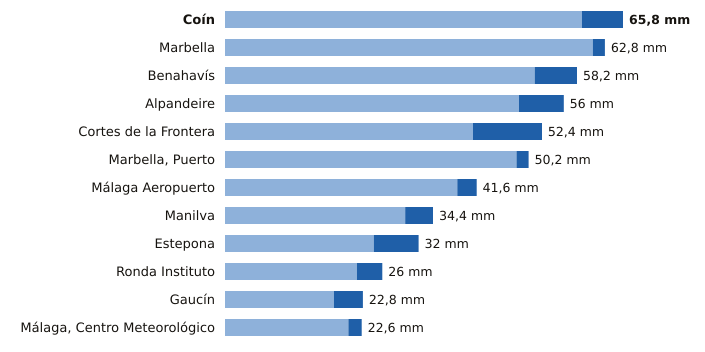

Source data for this figure (header and first rows):
estacion, provincia, indicativo, mm_6_dias_anteriores, mm_hoy, mm_7_dias, horas_de_hoy
Coín, Málaga, 6143X, 59.0, 6.8, 65.8, 17
Marbella, Málaga, 6083X, 60.8, 2.0, 62.8, 17
Benahavís, Málaga, 6069X, 51.2, 7.0, 58.2, 17
Alpandeire, Málaga, 6045X, 48.6, 7.4, 56.0, 16
Cortes de la Frontera, Málaga, 6040X, 41.0, 11.4, 52.4, 17
Marbella, Puerto, Málaga, 6076X, 48.2, 2.0, 50.2, 16
Málaga Aeropuerto, Málaga, 6155A, 38.4, 3.2, 41.6, 17
Manilva, Málaga, 6057X, 29.8, 4.6, 34.4, 16
Estepona, Málaga, 6058I, 24.6, 7.4, 32.0, 17
Ronda Instituto, Málaga, 6032X, 21.8, 4.2, 26.0, 16
Gaucín, Málaga, 6050X, 18.0, 4.8, 22.8, 16
Málaga, Centro Meteorológico, Málaga, 6156X, 20.4, 2.2, 22.6, 17
